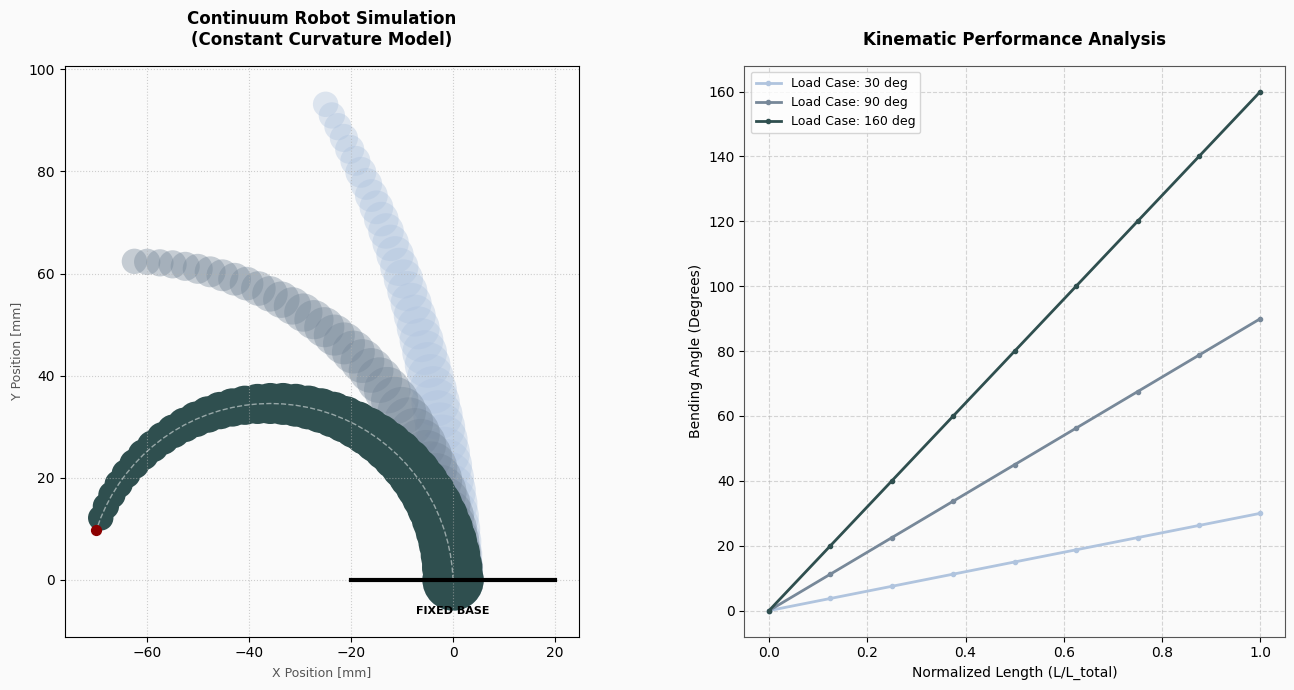

Here is the Python script that generated this plot:
"""
continuum_robot_sim.py

Visualizes the constant-curvature kinematic model of a soft continuum
(tapered) robot arm across several bending scenarios, alongside a
curvature-propagation engineering plot.

The robot is modeled as a chain of `segment_count` rigid sub-segments.
Each sub-segment rotates by a fixed incremental angle
(`total_bend_angle / segment_count`), producing a constant-curvature arc.
The cross-sectional radius decreases linearly from `base_radius` at the
fixed end to `base_radius * taper_ratio` at the tip, approximating a
tapered soft-robotics manipulator.

Usage:
    python continuum_robot_sim.py
    python continuum_robot_sim.py --angles 30 90 160 --save output.png
    python continuum_robot_sim.py --no-show --save output.png

Author: <your name>
License: MIT
"""

from __future__ import annotations

import argparse
import logging
from dataclasses import dataclass, field
from typing import Sequence

import matplotlib.pyplot as plt
import matplotlib.patches as patches
import numpy as np
from numpy.typing import NDArray

logging.basicConfig(level=logging.INFO, format="%(levelname)s: %(message)s")
logger = logging.getLogger(__name__)


# --------------------------------------------------------------------------- #
# Configuration
# --------------------------------------------------------------------------- #

@dataclass(frozen=True)
class RobotConfig:
    """Physical and rendering parameters for the continuum robot."""

    segment_count: int = 40          # Number of discrete sub-segments (higher = smoother)
    arm_length: float = 100.0        # Total arm length [mm]
    base_radius: float = 6.0         # Cross-sectional radius at the fixed base [mm]
    taper_ratio: float = 0.4         # Tip radius as a fraction of base_radius
    bend_scenarios: Sequence[float] = field(
        default_factory=lambda: (30.0, 90.0, 160.0)
    )  # Bending angles to simulate, in degrees
    colors: Sequence[str] = field(
        default_factory=lambda: ("#B0C4DE", "#778899", "#2F4F4F")
    )  # LightSteelBlue -> LightSlateGray -> DarkSlateGray


@dataclass(frozen=True)
class SegmentGeometry:
    """Result of the forward-kinematics computation for a single scenario."""

    x: NDArray[np.float64]
    y: NDArray[np.float64]
    radii: NDArray[np.float64]
    bend_angle_deg: float


# --------------------------------------------------------------------------- #
# Kinematics
# --------------------------------------------------------------------------- #

def compute_constant_curvature_geometry(
    config: RobotConfig, bend_angle_deg: float
) -> SegmentGeometry:
    """
    Computes the 2D backbone coordinates and per-segment radii of a
    constant-curvature continuum robot bent by `bend_angle_deg` degrees.

    The backbone starts at the origin, pointing straight up (90 degrees),
    and accumulates a fixed incremental rotation at every segment.

    Args:
        config: Robot physical parameters.
        bend_angle_deg: Total bend angle for this scenario, in degrees.

    Returns:
        SegmentGeometry containing backbone x/y coordinates (length
        segment_count + 1) and per-segment radii (length segment_count).
    """
    segment_length = config.arm_length / config.segment_count
    angle_increment = np.radians(bend_angle_deg) / config.segment_count

    theta = np.radians(90.0)  # Start pointing straight up
    x_coords = np.zeros(config.segment_count + 1)
    y_coords = np.zeros(config.segment_count + 1)

    for i in range(config.segment_count):
        theta += angle_increment
        x_coords[i + 1] = x_coords[i] + segment_length * np.cos(theta)
        y_coords[i + 1] = y_coords[i] + segment_length * np.sin(theta)

    # Linear taper from base_radius to base_radius * taper_ratio
    fractional_progress = np.arange(config.segment_count) / config.segment_count
    radii = config.base_radius * (
        1 - (1 - config.taper_ratio) * fractional_progress
    )

    return SegmentGeometry(
        x=x_coords, y=y_coords, radii=radii, bend_angle_deg=bend_angle_deg
    )


# --------------------------------------------------------------------------- #
# Rendering
# --------------------------------------------------------------------------- #

def draw_robot_pose(
    ax: plt.Axes,
    geometry: SegmentGeometry,
    color: str,
    alpha: float,
    is_final_pose: bool,
) -> None:
    """Draws a single robot pose as a chain of overlapping circles."""
    for j in range(len(geometry.x) - 1):
        circle = patches.Circle(
            (geometry.x[j], geometry.y[j]),
            geometry.radii[j],
            color=color,
            alpha=alpha,
            linewidth=0,
        )
        ax.add_patch(circle)

    if is_final_pose:
        ax.scatter(
            geometry.x[-1],
            geometry.y[-1],
            color="#8B0000",
            s=50,
            zorder=10,
            label="End Effector",
        )
        ax.plot(
            geometry.x,
            geometry.y,
            color="white",
            linewidth=1,
            alpha=0.5,
            linestyle="--",
        )


def draw_curvature_plot(ax: plt.Axes, geometry: SegmentGeometry, color: str) -> None:
    """Plots bending angle vs. normalized arc length for one scenario."""
    normalized_length = np.linspace(0, 1, len(geometry.x))
    curvature_values = np.linspace(0, geometry.bend_angle_deg, len(geometry.x))

    ax.plot(
        normalized_length,
        curvature_values,
        color=color,
        linewidth=2,
        marker="o",
        markersize=3,
        markevery=5,
        label=f"Load Case: {geometry.bend_angle_deg:g} deg",
    )


def style_simulation_axes(ax: plt.Axes) -> None:
    """Applies consistent styling to the robot pose (left) subplot."""
    ax.set_aspect("equal")
    ax.set_title(
        "Continuum Robot Simulation\n(Constant Curvature Model)",
        fontsize=12,
        fontweight="bold",
        pad=15,
    )
    ax.set_xlabel("X Position [mm]", fontsize=9, color="#555555")
    ax.set_ylabel("Y Position [mm]", fontsize=9, color="#555555")
    ax.grid(True, linestyle=":", alpha=0.6)
    ax.plot([-20, 20], [0, 0], color="black", linewidth=3)
    ax.text(0, -5, "FIXED BASE", ha="center", va="top", fontsize=8, fontweight="bold")


def style_data_axes(ax: plt.Axes) -> None:
    """Applies consistent styling to the engineering data (right) subplot."""
    ax.set_title(
        "Kinematic Performance Analysis", fontsize=12, fontweight="bold", pad=15
    )
    ax.set_xlabel("Normalized Length (L/L_total)", fontsize=10)
    ax.set_ylabel("Bending Angle (Degrees)", fontsize=10)
    ax.grid(True, linestyle="--", alpha=0.5)
    ax.legend(fontsize=9, loc="upper left")
    for spine in ax.spines.values():
        spine.set_edgecolor("#555555")


# --------------------------------------------------------------------------- #
# Orchestration
# --------------------------------------------------------------------------- #

def build_figure(config: RobotConfig) -> plt.Figure:
    """Builds the full two-panel figure (robot pose + curvature analysis)."""
    plt.style.use("default")

    fig, (ax_sim, ax_data) = plt.subplots(
        1, 2, figsize=(14, 7), gridspec_kw={"width_ratios": [1.5, 1]}
    )
    fig.patch.set_facecolor("#FAFAFA")
    ax_sim.set_facecolor("#FAFAFA")
    ax_data.set_facecolor("#FAFAFA")

    if len(config.colors) < len(config.bend_scenarios):
        raise ValueError(
            "config.colors must have at least as many entries as bend_scenarios"
        )

    for step_index, bend_angle_deg in enumerate(config.bend_scenarios):
        geometry = compute_constant_curvature_geometry(config, bend_angle_deg)
        is_final_pose = step_index == len(config.bend_scenarios) - 1
        color = config.colors[step_index]
        alpha = 1.0 if is_final_pose else 0.4

        draw_robot_pose(ax_sim, geometry, color, alpha, is_final_pose)
        draw_curvature_plot(ax_data, geometry, color)

    style_simulation_axes(ax_sim)
    style_data_axes(ax_data)
    fig.tight_layout()
    return fig


# --------------------------------------------------------------------------- #
# CLI
# --------------------------------------------------------------------------- #

def parse_args() -> argparse.Namespace:
    parser = argparse.ArgumentParser(
        description="Simulate and visualize a constant-curvature continuum robot."
    )
    parser.add_argument(
        "--angles",
        type=float,
        nargs="+",
        default=None,
        help="Bending angles to simulate, in degrees (e.g. --angles 30 90 160).",
    )
    parser.add_argument(
        "--segments",
        type=int,
        default=None,
        help="Number of discrete sub-segments used to approximate the arc.",
    )
    parser.add_argument(
        "--length",
        type=float,
        default=None,
        help="Total arm length in mm.",
    )
    parser.add_argument(
        "--save",
        type=str,
        default=None,
        metavar="PATH",
        help="Save the figure to PATH (e.g. output.png) instead of/in addition to displaying it.",
    )
    parser.add_argument(
        "--no-show",
        action="store_true",
        help="Do not open an interactive window (useful for headless/CI environments).",
    )
    return parser.parse_args()


def main() -> None:
    args = parse_args()

    overrides = {}
    if args.angles is not None:
        overrides["bend_scenarios"] = tuple(args.angles)
    if args.segments is not None:
        overrides["segment_count"] = args.segments
    if args.length is not None:
        overrides["arm_length"] = args.length

    config = RobotConfig(**overrides)

    logger.info(
        "Rendering simulation for scenarios %s degrees...", config.bend_scenarios
    )
    fig = build_figure(config)

    if args.save:
        fig.savefig(args.save, dpi=200, facecolor=fig.get_facecolor())
        logger.info("Figure saved to %s", args.save)

    if not args.no_show:
        plt.show()


if __name__ == "__main__":
    main()
